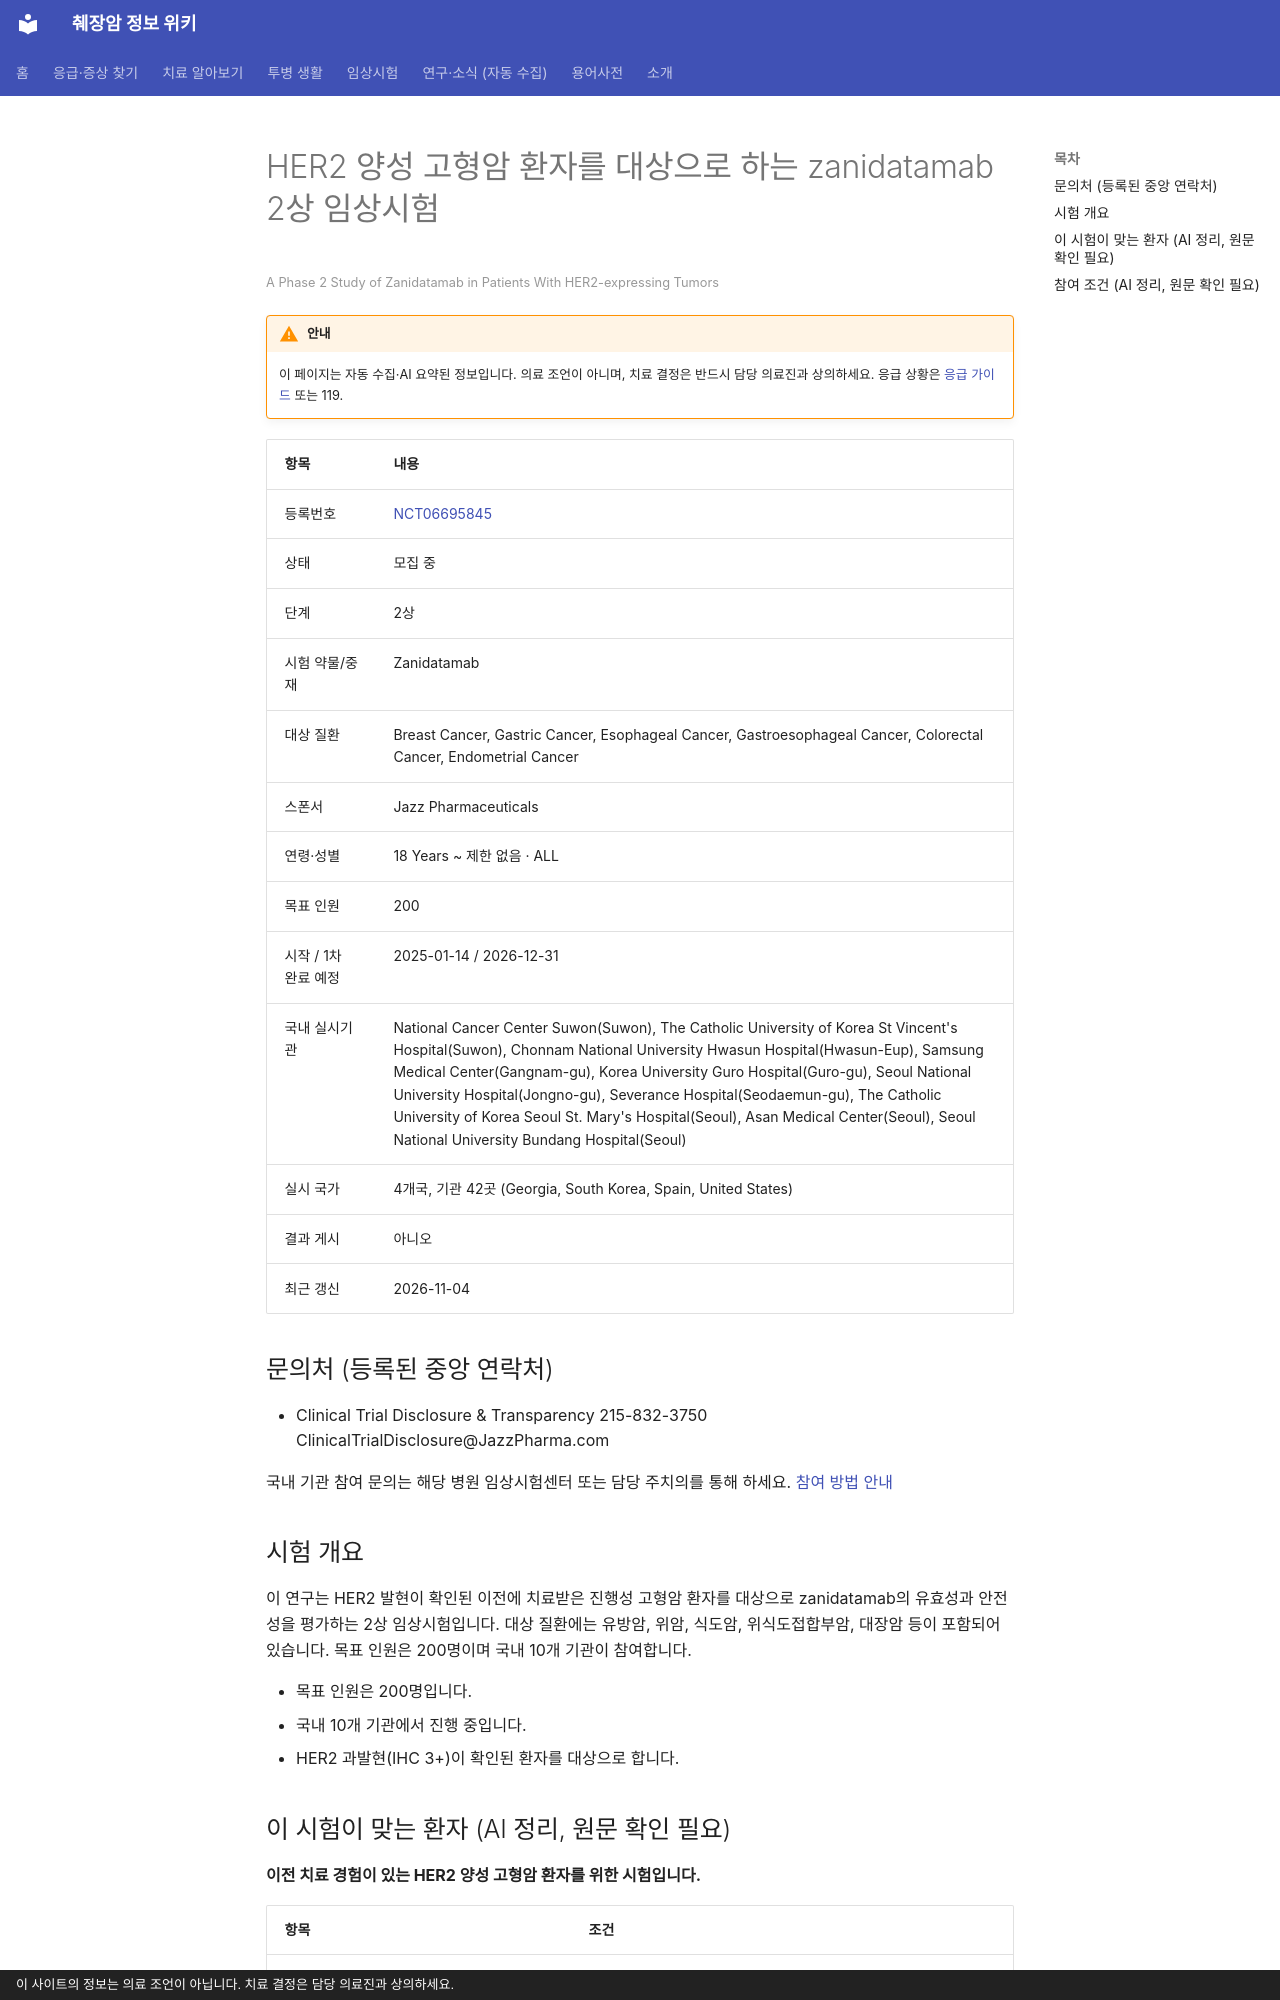

repository: hizorro88-rgb/papersearcher · page: _generated/trials/NCT06695845/index.html · generator: mkdocs · copyright: 이 사이트의 정보는 의료 조언이 아닙니다. 치료 결정은 담당 의료진과 상의하세요.

---
title: "NCT06695845 HER2 양성 고형암 환자를 대상으로 하는 zanidatamab 2상 임상시험"
description: "2상 · 모집 중"
comments: true
search:
  boost: 0.4
---

# HER2 양성 고형암 환자를 대상으로 하는 zanidatamab 2상 임상시험

<small>A Phase 2 Study of Zanidatamab in Patients With HER2-expressing Tumors</small>

!!! warning "안내"
    이 페이지는 자동 수집·AI 요약된 정보입니다. 의료 조언이 아니며, 치료 결정은 반드시 담당 의료진과 상의하세요. 응급 상황은 [응급 가이드](../../guides/emergency/index.md) 또는 119.

| 항목 | 내용 |
|---|---|
| 등록번호 | [NCT06695845](https://clinicaltrials.gov/study/NCT06695845) |
| 상태 | 모집 중 |
| 단계 | 2상 |
| 시험 약물/중재 | Zanidatamab |
| 대상 질환 | Breast Cancer, Gastric Cancer, Esophageal Cancer, Gastroesophageal Cancer, Colorectal Cancer, Endometrial Cancer |
| 스폰서 | Jazz Pharmaceuticals |
| 연령·성별 | 18 Years ~ 제한 없음 · ALL |
| 목표 인원 | 200 |
| 시작 / 1차 완료 예정 | 2025-01-14 / 2026-12-31 |
| 국내 실시기관 | National Cancer Center Suwon(Suwon), The Catholic University of Korea St Vincent's Hospital(Suwon), Chonnam National University Hwasun Hospital(Hwasun-Eup), Samsung Medical Center(Gangnam-gu), Korea University Guro Hospital(Guro-gu), Seoul National University Hospital(Jongno-gu), Severance Hospital(Seodaemun-gu), The Catholic University of Korea Seoul St. Mary's Hospital(Seoul), Asan Medical Center(Seoul), Seoul National University Bundang Hospital(Seoul) |
| 실시 국가 | 4개국, 기관 42곳 (Georgia, South Korea, Spain, United States) |
| 결과 게시 | 아니오 |
| 최근 갱신 | 2026-11-04 |

## 문의처 (등록된 중앙 연락처)

- Clinical Trial Disclosure & Transparency 215-832-3750 ClinicalTrialDisclosure@JazzPharma.com

국내 기관 참여 문의는 해당 병원 임상시험센터 또는 담당 주치의를 통해 하세요. [참여 방법 안내](../../guides/trials/how-to-apply.md)

## 시험 개요

이 연구는 HER2 발현이 확인된 이전에 치료받은 진행성 고형암 환자를 대상으로 zanidatamab의 유효성과 안전성을 평가하는 2상 임상시험입니다. 대상 질환에는 유방암, 위암, 식도암, 위식도접합부암, 대장암 등이 포함되어 있습니다. 목표 인원은 200명이며 국내 10개 기관이 참여합니다.

- 목표 인원은 200명입니다.
- 국내 10개 기관에서 진행 중입니다.
- HER2 과발현(IHC 3+)이 확인된 환자를 대상으로 합니다.

## 이 시험이 맞는 환자 (AI 정리, 원문 확인 필요)

**이전 치료 경험이 있는 HER2 양성 고형암 환자를 위한 시험입니다.**

| 항목 | 조건 |
|---|---|
| 질병 상태 | 전이성(4기), 국소진행(수술 불가) |
| 이전 항암 치료 | 이전 항암 1가지 이상 받은 분 |
| 필요한 유전자·표지자 | HER2 |
| ECOG 수행능력 | 1 이하 |
| 측정 가능 병변 | 필요 |

주요 제외 기준: 미치료 뇌전이 또는 뇌막 질환 · 조절되지 않는 심혈관 질환 · 활동성 감염 · 이전 암 치료의 지속 중인 독성

내 상황에 맞는지 한 번에 보려면 [맞춤 임상시험 찾기](../../guides/trials/finder.md).
